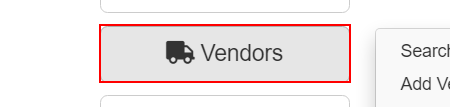
Task: Selector
Workflow: visual tree

Step 1: click on the button '*Vendors' in window 'ACME System 1 - Dashboard' (chrome.exe)

Step 2: click on the list item in window 'ACME System 1 - Dashboard' (chrome.exe) (same screen as step 1)
